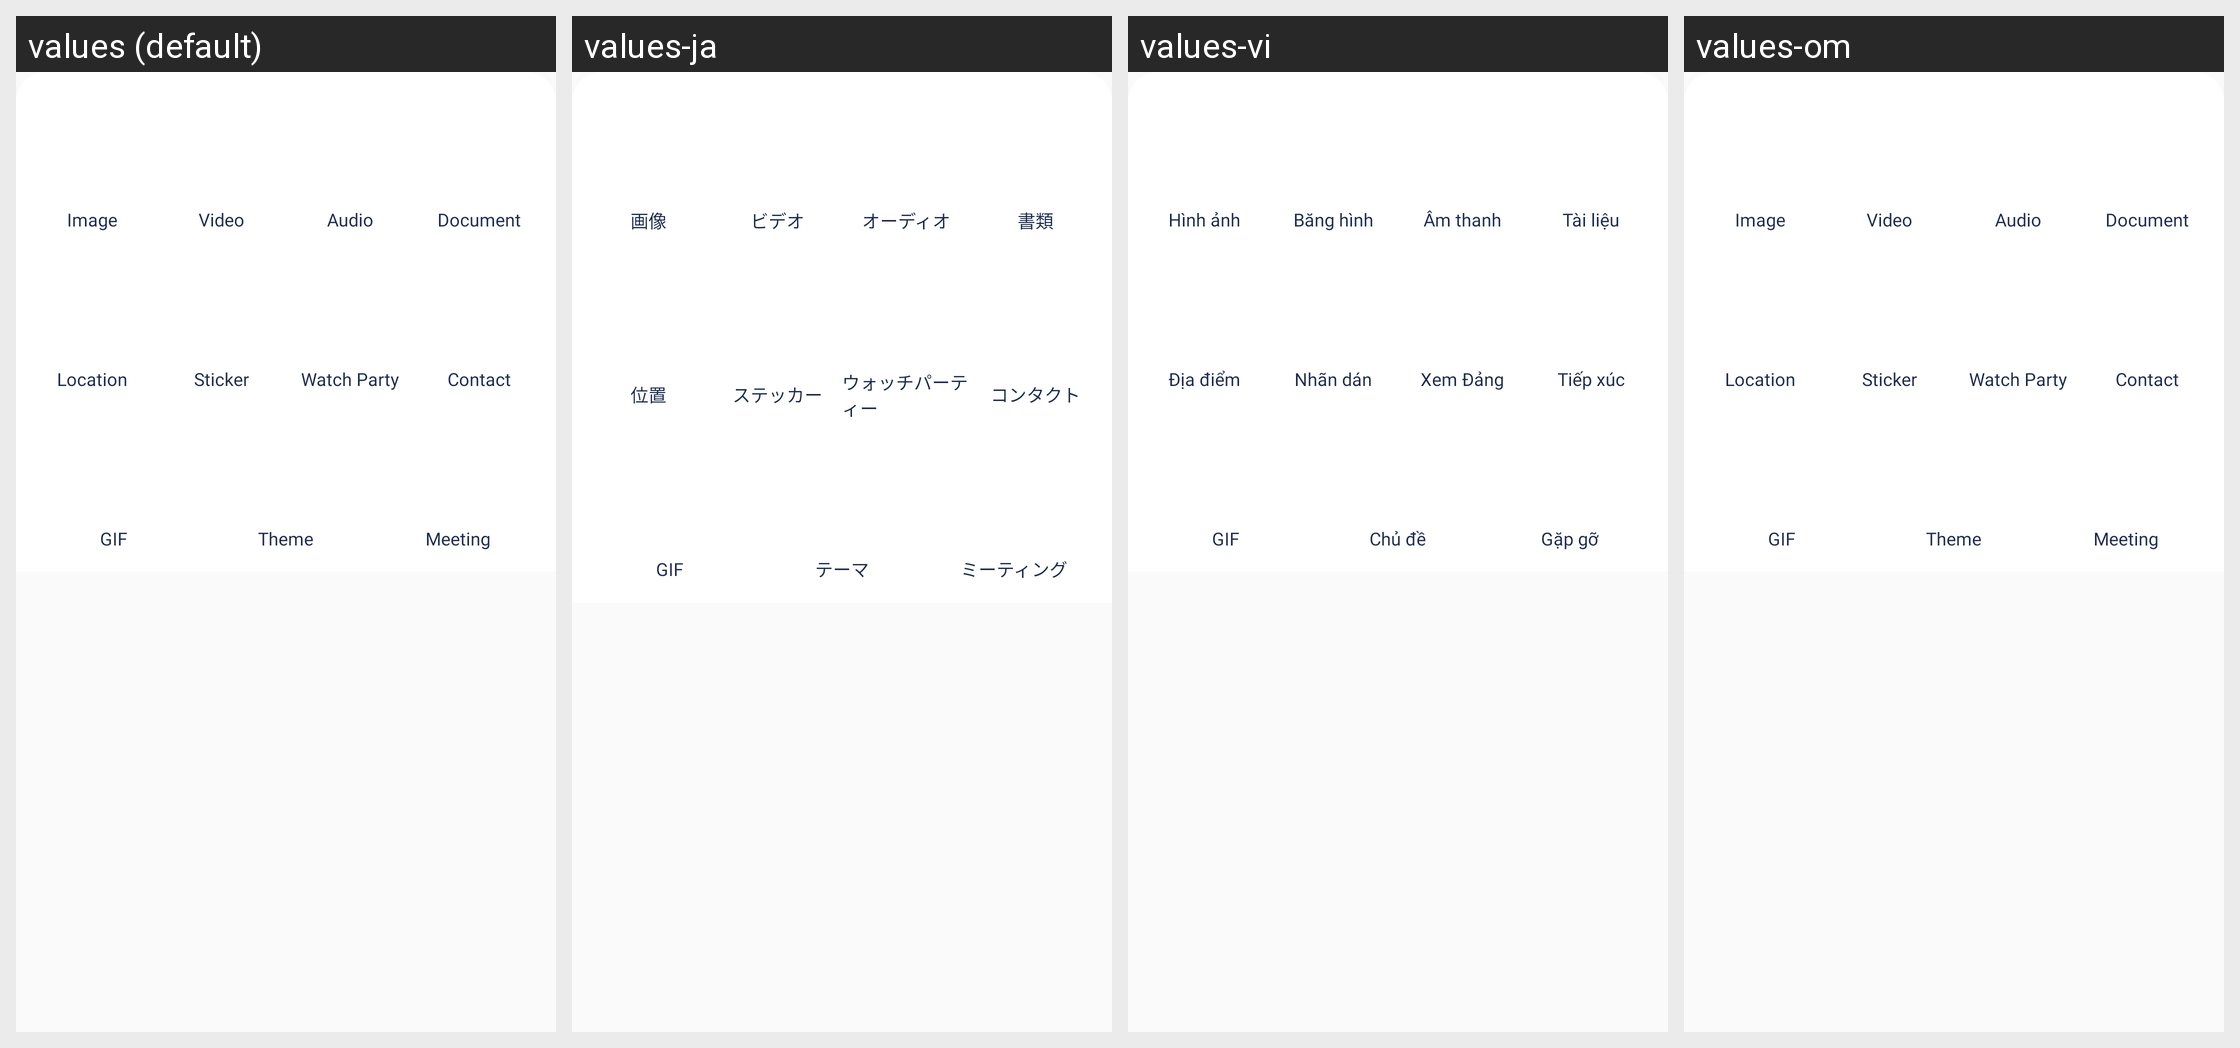

Locale-by-locale string values for the Android screen shown in this grid:
Android screen res/layout/bottom_chat.xml rendered under 4 locales, left to right: values (default), values-ja, values-vi, values-om. Device: Nexus 5 (rendered at 1080×1920; each locale shown at half size, 540×960, under a caption strip naming it); theme AppTheme.
Other locales in the repository, not shown: values-am, values-ar, values-bn, values-de, values-es, values-fr, values-ha, values-hi, values-ig, values-in, values-it, values-ko, values-mr, values-nl, values-pt, values-ru, values-sn, values-ta, values-te, values-tr, values-ur, values-yo, values-zh, values-zu.
Strings drawn on this screen, with the default value and each locale's value (text and hints the layout hard-codes, and strings that could not be matched under every locale, appear in the picture but are not listed):

image
  values: Image
  values-ja: 画像
  values-vi: Hình ảnh
  values-om: Image

video
  values: Video
  values-ja: ビデオ
  values-vi: Băng hình
  values-om: Video

audio
  values: Audio
  values-ja: オーディオ
  values-vi: Âm thanh
  values-om: Audio

document
  values: Document
  values-ja: 書類
  values-vi: Tài liệu
  values-om: Document

location
  values: Location
  values-ja: 位置
  values-vi: Địa điểm
  values-om: Location

sticker
  values: Sticker
  values-ja: ステッカー
  values-vi: Nhãn dán
  values-om: Sticker

watch_party
  values: Watch Party
  values-ja: ウォッチパーティー
  values-vi: Xem Đảng
  values-om: Watch Party

contact
  values: Contact
  values-ja: コンタクト
  values-vi: Tiếp xúc
  values-om: Contact

gif
  values: GIF
  values-ja: GIF
  values-vi: GIF
  values-om: GIF

theme
  values: Theme
  values-ja: テーマ
  values-vi: Chủ đề
  values-om: Theme

meeting
  values: Meeting
  values-ja: ミーティング
  values-vi: Gặp gỡ
  values-om: Meeting
